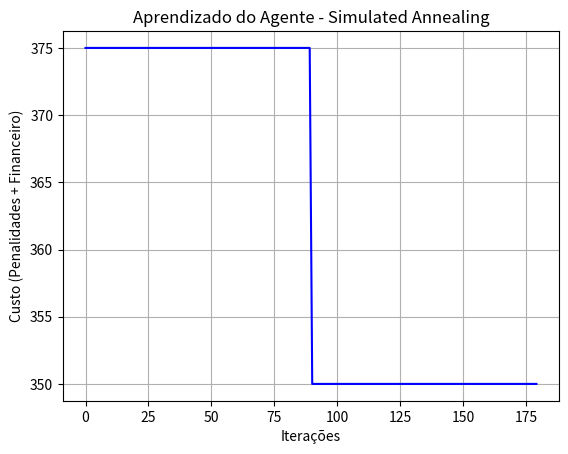

Python code for this plot:
import random
import math
import matplotlib.pyplot as plt

# --- 1. CONFIGURAÇÕES DO LOTE (ENTRADAS) ---
VOLUME_TOTAL_L = 500  # Volume a ser envasado em Litros
DENSIDADE = 1.2       # Exemplo de densidade do líquido
MASSA_TOTAL_KG = VOLUME_TOTAL_L * DENSIDADE

# Catálogo de frascos disponíveis: (capacidade em L, custo financeiro)
FRASCOS = [
    {"nome": "Tanque 100L", "capacidade": 100, "custo": 50.0},
    {"nome": "Tambor 50L", "capacidade": 50, "custo": 30.0},
    {"nome": "Bombona 20L", "capacidade": 20, "custo": 15.0}
]

# --- 2. FUNÇÃO DE CUSTO (O OBJETIVO DO AGENTE) ---
def calcular_custo(estado):
    """
    estado: lista com a quantidade de cada frasco, ex: [4, 2, 0]
    Retorna o 'custo' daquela configuração. Quanto menor, melhor.
    """
    volume_alocado = sum(estado[i] * FRASCOS[i]["capacidade"] for i in range(len(estado)))
    custo_financeiro = sum(estado[i] * FRASCOS[i]["custo"] for i in range(len(estado)))
    
    # Penalidade severa se faltar espaço (o líquido vaza)
    if volume_alocado < VOLUME_TOTAL_L:
        return float('inf')
    
    # Penalidade por espaço ocioso (desperdício)
    espaco_vazio = volume_alocado - VOLUME_TOTAL_L
    penalidade_vazio = espaco_vazio * 2.0  # Peso do desperdício
    
    return custo_financeiro + penalidade_vazio

# --- 3. HEURÍSTICA: SIMULATED ANNEALING ---
def otimizar_envase():
    # Estado inicial aleatório ou básico (ex: tenta colocar tudo no menor frasco)
    estado_atual = [0, 0, math.ceil(VOLUME_TOTAL_L / FRASCOS[2]["capacidade"])]
    custo_atual = calcular_custo(estado_atual)
    
    melhor_estado = estado_atual[:]
    melhor_custo = custo_atual
    
    # Parâmetros da Têmpera Simulada
    temperatura = 1000.0
    taxa_resfriamento = 0.95
    iteracoes = 500
    historico_custos = []
    
    for _ in range(iteracoes):
        historico_custos.append(melhor_custo if melhor_custo != float('inf') else 1000)
        
        # Gera um estado vizinho (altera a quantidade de algum frasco aleatoriamente)
        vizinho = estado_atual[:]
        idx = random.randint(0, len(FRASCOS) - 1)
        vizinho[idx] += random.choice([-1, 1])
        if vizinho[idx] < 0:
            vizinho[idx] = 0
            
        custo_vizinho = calcular_custo(vizinho)
        
        # Diferença de custo
        delta_e = custo_vizinho - custo_atual
        
        # Critério de aceitação: aceita se for melhor, ou se a probabilidade da temperatura permitir
        if delta_e < 0 or random.random() < math.exp(-delta_e / temperatura):
            estado_atual = vizinho
            custo_atual = custo_vizinho
            
            # Atualiza o melhor global
            if custo_atual < melhor_custo:
                melhor_estado = estado_atual[:]
                melhor_custo = custo_atual
                
        # Resfria o sistema
        temperatura *= taxa_resfriamento
        if temperatura < 0.1:
            break
            
    return melhor_estado, melhor_custo, historico_custos

# --- 4. EXECUÇÃO E DEMONSTRAÇÃO ---
if __name__ == "__main__":
    print("Iniciando Agente ChemOptimize...\n")
    melhor_estado, melhor_custo, historico = otimizar_envase()
    
    print("=== RELATÓRIO DE ENVASE OTIMIZADO ===")
    print(f"Lote Total: {VOLUME_TOTAL_L} Litros (Massa: {MASSA_TOTAL_KG} kg)")
    print("Distribuição Ideal:")
    for i, qtd in enumerate(melhor_estado):
        print(f" -> {qtd}x {FRASCOS[i]['nome']}")
        
    volume_final = sum(melhor_estado[i] * FRASCOS[i]["capacidade"] for i in range(len(melhor_estado)))
    aproveitamento = (VOLUME_TOTAL_L / volume_final) * 100 if volume_final > 0 else 0
    
    print(f"\nEspaço Total Alocado: {volume_final} Litros")
    print(f"Aproveitamento: {aproveitamento:.1f}%")
    print(f"Pontuação de Custo Final: {melhor_custo:.2f}")
    
    # Plotagem do gráfico de convergência
    plt.plot(historico, color='blue')
    plt.title("Aprendizado do Agente - Simulated Annealing")
    plt.xlabel("Iterações")
    plt.ylabel("Custo (Penalidades + Financeiro)")
    plt.grid(True)
    plt.show()
